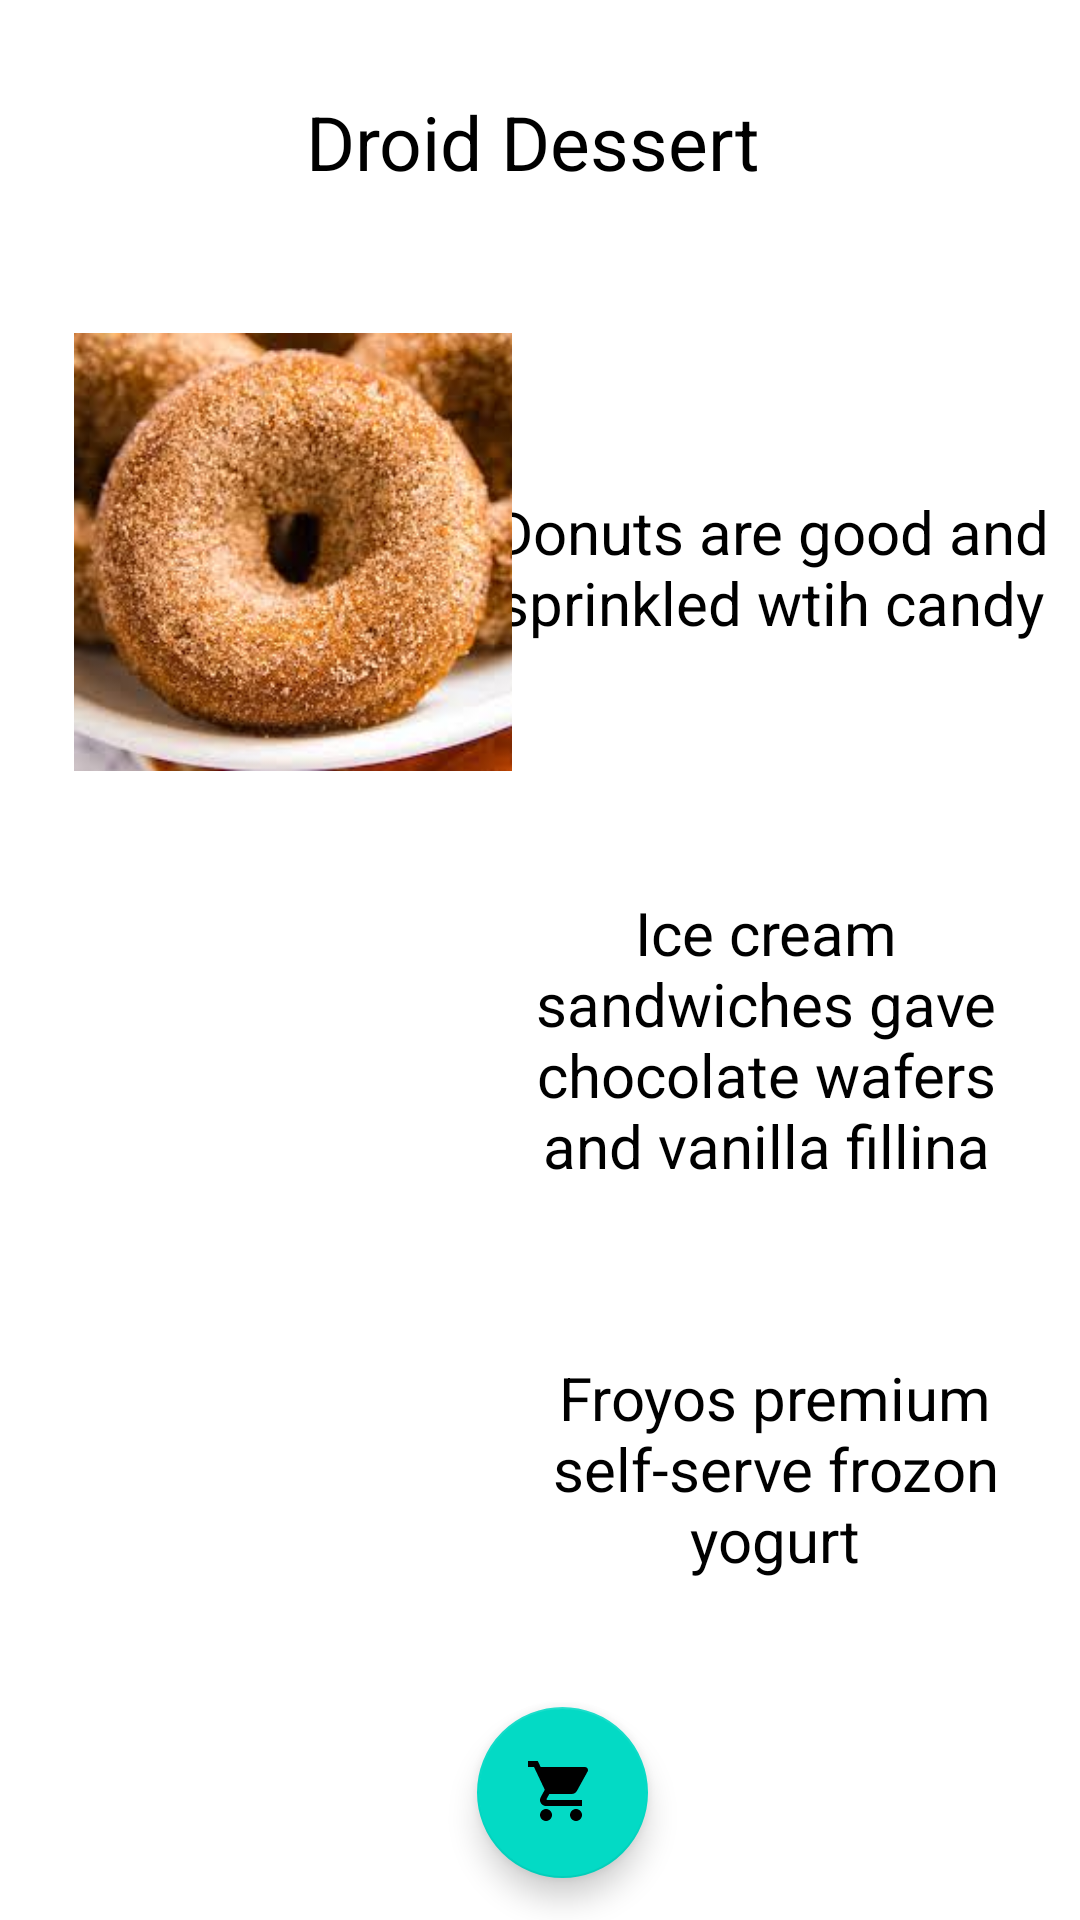

Android layout source for this screen:
<!-- AndroidManifest.xml: application theme Theme.TODO_13 -->
<!-- res/layout/activity_home.xml -->
<?xml version="1.0" encoding="utf-8"?>
<androidx.constraintlayout.widget.ConstraintLayout xmlns:android="http://schemas.android.com/apk/res/android"
    xmlns:app="http://schemas.android.com/apk/res-auto"
    xmlns:tools="http://schemas.android.com/tools"
    android:layout_width="match_parent"
    android:layout_height="match_parent"
    tools:context=".home">


    <TextView
        android:id="@+id/textView2"
        android:layout_width="282dp"
        android:layout_height="43dp"
        android:gravity="center"
        android:textColor="@color/black"
        android:background="@color/white"
        android:textSize="25dp"
        app:layout_constraintBottom_toBottomOf="parent"
        app:layout_constraintHorizontal_bias="0.472"
        app:layout_constraintLeft_toLeftOf="parent"
        app:layout_constraintRight_toRightOf="parent"
        app:layout_constraintTop_toTopOf="parent"
        app:layout_constraintVertical_bias="0.043"
        android:text="Droid Dessert"/>

    <TextView
        android:id="@+id/textView"
        android:layout_width="192dp"
        android:layout_height="134dp"
        android:background="@color/white"
        android:gravity="center"
        android:text="@string/textview"
        android:textColor="@color/black"
        android:textSize="20dp"
        app:layout_constraintBottom_toBottomOf="parent"
        app:layout_constraintEnd_toEndOf="parent"
        app:layout_constraintHorizontal_bias="0.958"
        app:layout_constraintStart_toStartOf="parent"
        app:layout_constraintTop_toTopOf="parent"
        app:layout_constraintVertical_bias="0.241" />

    <ImageView
        android:id="@+id/imageView"
        android:layout_width="170dp"
        android:layout_height="146dp"
        android:onClick="donut"
        app:layout_constraintBottom_toBottomOf="parent"
        app:layout_constraintEnd_toEndOf="parent"
        app:layout_constraintHorizontal_bias="0.066"
        app:layout_constraintStart_toStartOf="parent"
        app:layout_constraintTop_toTopOf="parent"
        app:layout_constraintVertical_bias="0.225"
        app:srcCompat="@drawable/donut" />

    <ImageView
        android:id="@+id/imageView2"
        android:layout_width="171dp"
        android:layout_height="168dp"
        android:onClick="icecream"
        app:layout_constraintBottom_toBottomOf="parent"
        app:layout_constraintEnd_toEndOf="parent"
        app:layout_constraintHorizontal_bias="0.065"
        app:layout_constraintStart_toStartOf="parent"
        app:layout_constraintTop_toTopOf="parent"
        app:layout_constraintVertical_bias="0.549"
        app:srcCompat="@drawable/froyo" />

    <TextView
        android:id="@+id/textView3"
        android:layout_width="186dp"
        android:layout_height="118dp"
        android:layout_marginTop="40dp"
        android:background="@color/white"
        android:text="@string/textview3"
        android:textColor="@color/black"
        android:textSize="20dp"
        android:gravity="center"
        app:layout_constraintBottom_toBottomOf="parent"
        app:layout_constraintEnd_toEndOf="parent"
        app:layout_constraintHorizontal_bias="0.933"
        app:layout_constraintStart_toStartOf="parent"
        app:layout_constraintTop_toTopOf="parent"
        app:layout_constraintVertical_bias="0.513" />

    <ImageView
        android:id="@+id/imageView3"
        android:layout_width="177dp"
        android:layout_height="150dp"
        android:onClick="froyo"
        app:layout_constraintBottom_toBottomOf="parent"
        app:layout_constraintEnd_toEndOf="parent"
        app:layout_constraintHorizontal_bias="0.068"
        app:layout_constraintStart_toStartOf="parent"
        app:layout_constraintTop_toTopOf="parent"
        app:layout_constraintVertical_bias="0.858"
        app:srcCompat="@drawable/ice" />

    <TextView
        android:id="@+id/textView4"
        android:layout_width="178dp"
        android:layout_height="134dp"
        android:background="@color/white"
        android:gravity="center"
        android:text="@string/textview4"
        android:textColor="@color/black"
        android:textSize="20dp"
        app:layout_constraintBottom_toBottomOf="parent"
        app:layout_constraintEnd_toEndOf="parent"
        app:layout_constraintHorizontal_bias="0.931"
        app:layout_constraintStart_toStartOf="parent"
        app:layout_constraintTop_toTopOf="parent"
        app:layout_constraintVertical_bias="0.835" />

    <com.google.android.material.floatingactionbutton.FloatingActionButton
        android:id="@+id/floatingActionButton"
        android:layout_width="82dp"
        android:layout_height="57dp"
        android:clickable="true"
        android:onClick="call"
        app:layout_constraintBottom_toBottomOf="parent"
        app:layout_constraintEnd_toEndOf="parent"
        app:layout_constraintHorizontal_bias="0.525"
        app:layout_constraintStart_toStartOf="parent"
        app:layout_constraintTop_toTopOf="parent"
        app:layout_constraintVertical_bias="0.976"
        app:srcCompat="@drawable/ic_shopping" />

</androidx.constraintlayout.widget.ConstraintLayout>
<!-- resources referenced by this layout -->
<resources>
  <!-- drawable donut: jpg bitmap (drawable, 13444 bytes) -->
  <!-- drawable ic_shopping (drawable) -->
  <vector android:height="24dp" android:tint="#36981E"
      android:viewportHeight="24" android:viewportWidth="24"
      android:width="24dp" xmlns:android="http://schemas.android.com/apk/res/android">
      <path android:fillColor="@android:color/white" android:pathData="M7,18c-1.1,0 -1.99,0.9 -1.99,2S5.9,22 7,22s2,-0.9 2,-2 -0.9,-2 -2,-2zM1,2v2h2l3.6,7.59 -1.35,2.45c-0.16,0.28 -0.25,0.61 -0.25,0.96 0,1.1 0.9,2 2,2h12v-2L7.42,15c-0.14,0 -0.25,-0.11 -0.25,-0.25l0.03,-0.12 0.9,-1.63h7.45c0.75,0 1.41,-0.41 1.75,-1.03l3.58,-6.49c0.08,-0.14 0.12,-0.31 0.12,-0.48 0,-0.55 -0.45,-1 -1,-1L5.21,4l-0.94,-2L1,2zM17,18c-1.1,0 -1.99,0.9 -1.99,2s0.89,2 1.99,2 2,-0.9 2,-2 -0.9,-2 -2,-2z"/>
  </vector>
  <string name="textview">Donuts are good and sprinkled wtih candy</string>
  <string name="textview3">Ice cream sandwiches gave chocolate wafers and vanilla fillina </string>
  <string name="textview4">Froyos premium self-serve frozon yogurt </string>
  <style name="Theme.TODO_13" parent="Theme.MaterialComponents.DayNight.DarkActionBar">
          
          <item name="colorPrimary">@color/purple_500</item>
          <item name="colorPrimaryVariant">@color/purple_700</item>
          <item name="colorOnPrimary">@color/white</item>
          
          <item name="colorSecondary">@color/teal_200</item>
          <item name="colorSecondaryVariant">@color/teal_700</item>
          <item name="colorOnSecondary">@color/black</item>
          
          <item name="android:statusBarColor" tools:targetApi="l">?attr/colorPrimaryVariant</item>
          
      </style>
  <!-- not gathered from this repository: default colours our renderer supplied (Android Studio template values) -->
  <color name="purple_500">#FF6200EE</color>
  <color name="purple_700">#FF3700B3</color>
  <color name="teal_200">#FF03DAC5</color>
  <color name="teal_700">#FF018786</color>
  <color name="black">#FF000000</color>
  <color name="white">#FFFFFFFF</color>
</resources>
